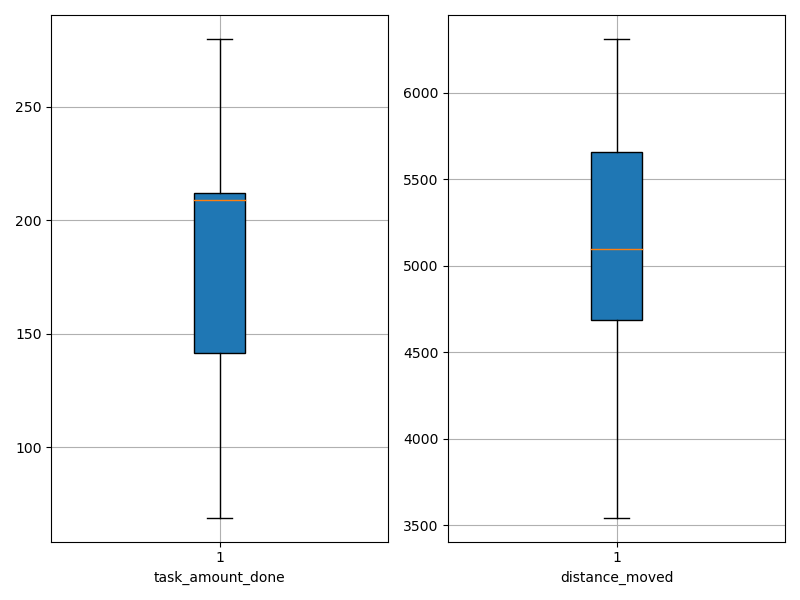

Values plotted in this chart, from the file beside it:
agent_id, task_amount_done, distance_moved
0, 211.0, 4554
1, 208.0, 4730
2, 280.0, 5484
3, 141.0, 5702
4, 279.0, 6311
5, 140.0, 4911
6, 209.0, 5643
7, 209.0, 3543
8, 212.0, 5777
9, 208.0, 6194
10, 276.0, 4751
11, 69.0, 5192
12, 70.0, 4763
13, 209.0, 5308
14, 211.0, 4476
15, 141.0, 5022
16, 211.0, 5171
17, 142.0, 3647
18, 212.0, 4140
19, 212.0, 5834
